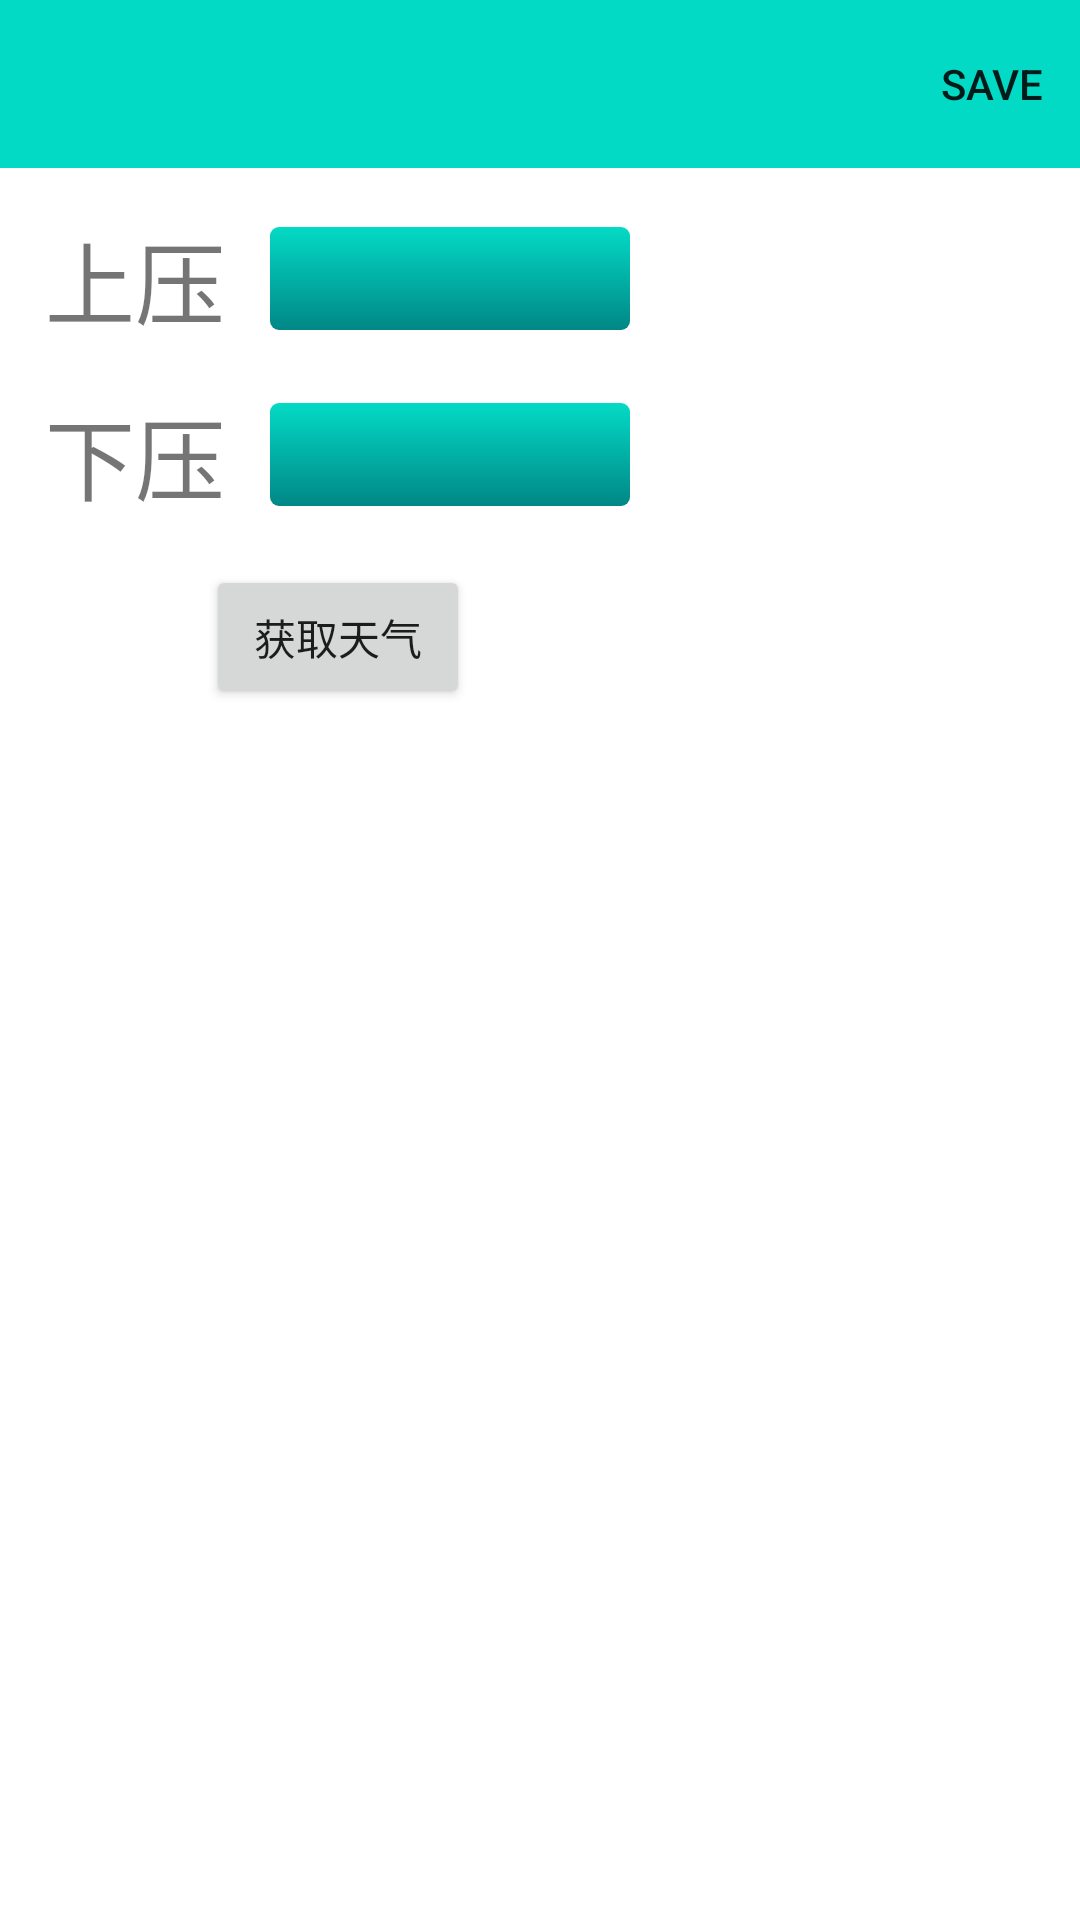

Layout XML and referenced resources for this Android screen:
<!-- AndroidManifest.xml: application theme Theme.BodyMonitor -->
<!-- res/layout/activity_record_bp.xml -->
<?xml version="1.0" encoding="utf-8"?>
<androidx.constraintlayout.widget.ConstraintLayout xmlns:android="http://schemas.android.com/apk/res/android"
    xmlns:app="http://schemas.android.com/apk/res-auto"
    xmlns:tools="http://schemas.android.com/tools"
    android:layout_width="match_parent"
    android:layout_height="match_parent"
    tools:context=".View.RecordBpActivity">

    <include
        android:id="@+id/toolbar_section"
        android:layout_height="wrap_content"
        android:layout_width="match_parent"
        layout="@layout/record_tool_bar"/>

    <TextView
        android:id="@+id/UpBP_Hint"
        android:layout_width="wrap_content"
        android:layout_height="wrap_content"
        android:text="@string/UpperBP"
        app:layout_constraintStart_toStartOf="parent"
        app:layout_constraintTop_toBottomOf="@id/toolbar_section"
        android:layout_marginTop="@dimen/TextPadding"
        android:textSize="@dimen/RecordTextSize"
        android:layout_marginLeft="@dimen/TextPadding" />

    <EditText
        android:id="@+id/UpBP_ET"
        android:inputType="number"
        android:layout_width="wrap_content"
        android:layout_height="wrap_content"
        android:background="@drawable/text_box_shape"
        app:layout_constraintStart_toEndOf="@id/UpBP_Hint"
        app:layout_constraintTop_toTopOf="@id/UpBP_Hint"
        app:layout_constraintBottom_toBottomOf="@id/UpBP_Hint"
        android:textColor="@color/black"
        android:layout_marginStart="@dimen/TextPadding"/>

    <TextView
        android:id="@+id/LowBP_Hint"
        android:layout_width="wrap_content"
        android:layout_height="wrap_content"
        android:text="@string/LowerBP"
        app:layout_constraintStart_toStartOf="@id/UpBP_Hint"
        app:layout_constraintTop_toBottomOf="@+id/UpBP_Hint"
        android:layout_marginTop="@dimen/TextPadding"
        android:textSize="@dimen/RecordTextSize"/>

    <EditText
        android:id="@+id/LowBP_ET"
        android:inputType="number"
        android:layout_width="wrap_content"
        android:layout_height="wrap_content"
        android:background="@drawable/text_box_shape"
        app:layout_constraintStart_toEndOf="@id/LowBP_Hint"
        app:layout_constraintTop_toTopOf="@id/LowBP_Hint"
        app:layout_constraintBottom_toBottomOf="@id/LowBP_Hint"
        android:textColor="@color/black"
        android:layout_marginStart="@dimen/TextPadding"/>

    <Button
        android:id="@+id/Get_Weather_btn"
        android:layout_width="wrap_content"
        android:layout_height="wrap_content"
        android:text="@string/getWeather"
        app:layout_constraintStart_toStartOf="@id/UpBP_Hint"
        app:layout_constraintEnd_toEndOf="@id/UpBP_ET"
        app:layout_constraintTop_toBottomOf="@id/LowBP_Hint"
        android:layout_marginTop="@dimen/TextPadding"/>

</androidx.constraintlayout.widget.ConstraintLayout>
<!-- res/layout/record_tool_bar.xml (included above) -->
<?xml version="1.0" encoding="utf-8"?>
<androidx.constraintlayout.widget.ConstraintLayout xmlns:android="http://schemas.android.com/apk/res/android"
    xmlns:tools="http://schemas.android.com/tools"
    android:layout_width="match_parent"
    android:layout_height="wrap_content"
    xmlns:app="http://schemas.android.com/apk/res-auto">

    <androidx.appcompat.widget.Toolbar
        android:id="@+id/record_toolbar"
        android:layout_width="match_parent"
        android:layout_height="?attr/actionBarSize"
        android:background="?attr/colorPrimary"
        app:subtitleTextColor="#FFF"
        app:titleTextColor="#FFF"
        app:menu="@menu/record_tool_bar_menu"
        app:layout_constraintTop_toTopOf="parent"
        app:navigationIcon="@drawable/ic_baseline_arrow_back_24">
    </androidx.appcompat.widget.Toolbar>

</androidx.constraintlayout.widget.ConstraintLayout>
<!-- resources referenced by this layout -->
<resources>
  <dimen name="RecordTextSize">30dp</dimen>
  <dimen name="TextPadding">15dp</dimen>
  <!-- drawable text_box_shape (drawable) -->
  <?xml version="1.0" encoding="utf-8"?>
  <shape xmlns:android="http://schemas.android.com/apk/res/android" >
  
      <corners android:radius="3dp" />
  
      <size
          android:height="20dp"
          android:width="120dp" />
  
      <gradient
          android:startColor="@color/teal_700"
          android:endColor="@color/teal_200"
          android:angle="90"
          />
  
      <padding android:left="5dp"
          android:right="5dp"
          android:top="5dp"
          android:bottom="5dp"/>
  
  </shape>
  <string name="LowerBP">下压</string>
  <string name="UpperBP">上压</string>
  <string name="getWeather">获取天气</string>
  <style name="Theme.BodyMonitor" parent="Theme.MaterialComponents.DayNight.NoActionBar">
          
          <item name="colorPrimary">@color/teal_200</item>
          <item name="colorPrimaryVariant">@color/teal_700</item>
          <item name="colorOnPrimary">@color/white</item>
          
          <item name="colorSecondary">@color/purple_200</item>
          <item name="colorSecondaryVariant">@color/purple_700</item>
          <item name="colorOnSecondary">@color/black</item>
          
          <item name="android:statusBarColor" tools:targetApi="l">?attr/colorPrimaryVariant</item>
          
      </style>
  <!-- not gathered from this repository: default colours our renderer supplied (Android Studio template values) -->
  <color name="purple_200">#FFBB86FC</color>
  <color name="purple_700">#FF3700B3</color>
  <color name="teal_200">#FF03DAC5</color>
  <color name="teal_700">#FF018786</color>
  <color name="black">#FF000000</color>
  <color name="white">#FFFFFFFF</color>
</resources>
